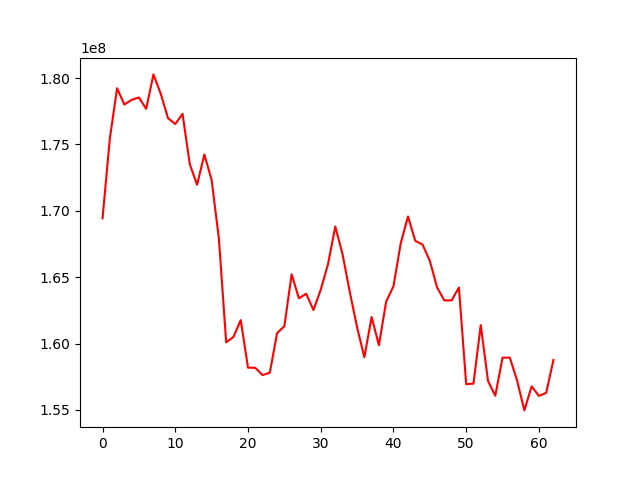

The data file committed next to this chart (first rows):
, 0
0, 169434006
1, 175432869
2, 179233893
3, 178003751
4, 178357937
5, 178538059
6, 177680780
7, 180275439
8, 178813614
9, 176979170
10, 176531689
11, 177308022
12, 173498034
13, 171964167
14, 174242565
15, 172319278
16, 167889334
17, 160087907
18, 160499067
19, 161768447
20, 158186051
21, 158175042
22, 157622920
23, 157807640
24, 160785693
25, 161309276
26, 165217616
27, 163406540
28, 163759121
29, 162525897
30, 164054711
31, 165972890
32, 168819752
33, 166732384
34, 163869967
35, 161222825
36, 158968951
37, 162001585
38, 159874140
39, 163165386
40, 164313594
41, 167552932
42, 169574071
43, 167738266
44, 167456490
45, 166235663
46, 164224426
47, 163251538
48, 163251538
49, 164227251
50, 156942642
51, 156981834
52, 161391700
53, 157190924
54, 156069543
55, 158938825
56, 158939291
57, 157215496
58, 154966029
59, 156779792
... 3 more rows
